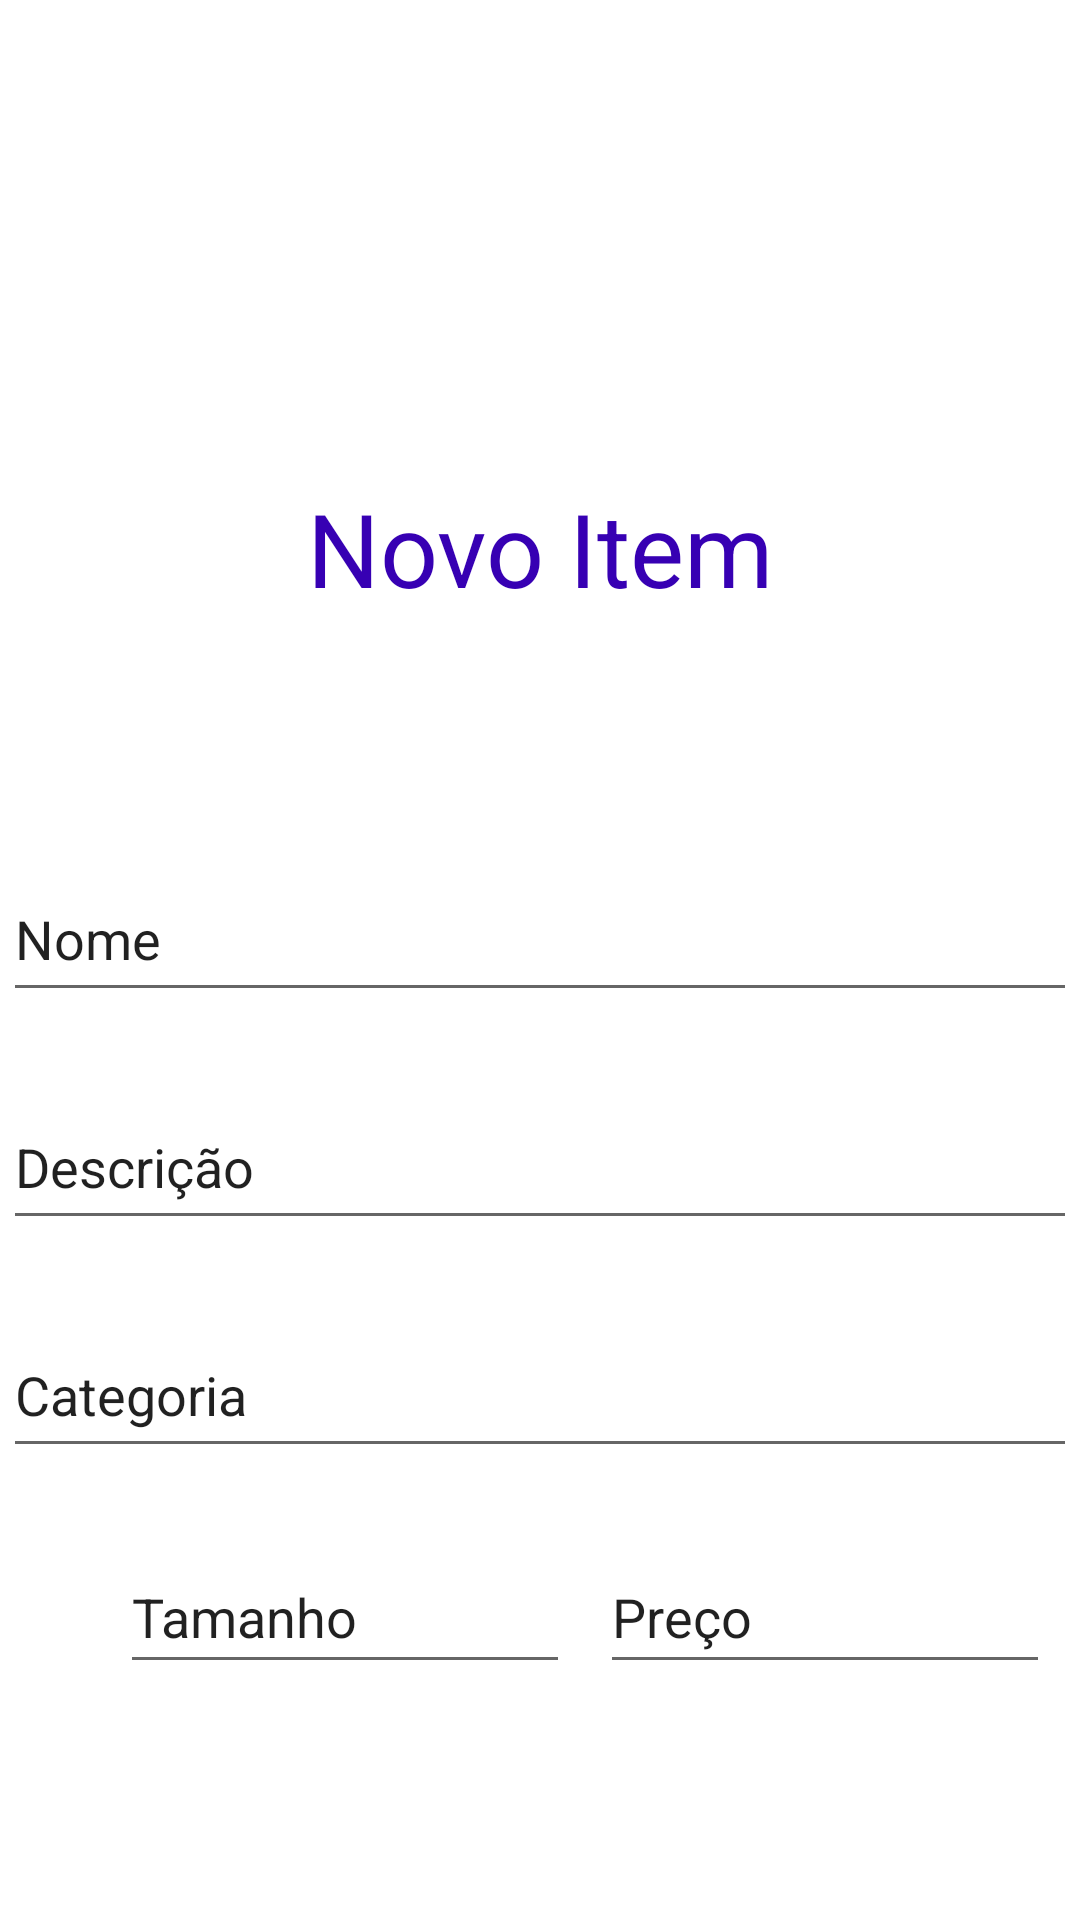

This screen was rendered from an Android layout file. Write that file and the resources it references.
<!-- AndroidManifest.xml: application theme Theme.TrabalhoFinal_Mobile -->
<!-- res/layout/activity_adicionar_item.xml -->
<?xml version="1.0" encoding="utf-8"?>
<androidx.constraintlayout.widget.ConstraintLayout xmlns:android="http://schemas.android.com/apk/res/android"
    xmlns:app="http://schemas.android.com/apk/res-auto"
    xmlns:tools="http://schemas.android.com/tools"
    android:id="@+id/main"
    android:layout_width="match_parent"
    android:layout_height="match_parent"
    tools:context=".views.AdicionarItemActivity">

    <TextView
        android:id="@+id/tituloNovoItem"
        android:layout_width="wrap_content"
        android:layout_height="wrap_content"
        android:layout_marginTop="160dp"
        android:text="@string/TituloInterfaceNovoItem"
        android:textColor="@color/purple_700"
        android:textSize="34sp"
        app:layout_constraintEnd_toEndOf="parent"
        app:layout_constraintHorizontal_bias="0.5"
        app:layout_constraintStart_toStartOf="parent"
        app:layout_constraintTop_toTopOf="parent" />

    <EditText
        android:id="@+id/EditTextNome"
        android:layout_width="358dp"
        android:layout_height="52dp"
        android:layout_marginTop="80dp"
        android:ems="10"
        android:inputType="text"
        android:text="@string/TextCampoNome"
        app:layout_constraintEnd_toEndOf="parent"
        app:layout_constraintHorizontal_bias="0.5"
        app:layout_constraintStart_toStartOf="parent"
        app:layout_constraintTop_toBottomOf="@+id/tituloNovoItem"/>

    <EditText
        android:id="@+id/EditTextDescricao"
        android:layout_width="358dp"
        android:layout_height="52dp"
        android:layout_marginTop="24dp"
        android:ems="10"
        android:inputType="text"
        android:text="@string/TextCampoDescricao"
        app:layout_constraintEnd_toEndOf="parent"
        app:layout_constraintHorizontal_bias="0.5"
        app:layout_constraintStart_toStartOf="parent"
        app:layout_constraintTop_toBottomOf="@+id/EditTextNome"/>

    <EditText
        android:id="@+id/EditTextCategoria"
        android:layout_width="358dp"
        android:layout_height="52dp"
        android:layout_marginTop="24dp"
        android:ems="10"
        android:inputType="text"
        android:text="@string/TexCampoCategoria"
        app:layout_constraintEnd_toEndOf="parent"
        app:layout_constraintHorizontal_bias="0.5"
        app:layout_constraintStart_toStartOf="parent"
        app:layout_constraintTop_toBottomOf="@+id/EditTextDescricao"/>

    <EditText
        android:id="@+id/EditTextTamanho"
        android:layout_width="150dp"
        android:layout_height="48dp"
        android:layout_marginStart="40dp"
        android:layout_marginTop="24dp"
        android:ems="10"
        android:inputType="text"
        android:text="@string/TexCampoTamanho"
        app:layout_constraintStart_toStartOf="parent"
        app:layout_constraintTop_toBottomOf="@+id/EditTextCategoria"/>

    <EditText
        android:id="@+id/EditTextPreco"
        android:layout_width="150dp"
        android:layout_height="48dp"
        android:ems="10"
        android:inputType="text"
        android:text="@string/TexCampoPreco"
        android:layout_marginTop="24dp"
        app:layout_constraintEnd_toEndOf="parent"
        app:layout_constraintStart_toEndOf="@+id/EditTextTamanho"
        app:layout_constraintTop_toBottomOf="@+id/EditTextCategoria"/>

</androidx.constraintlayout.widget.ConstraintLayout>
<!-- resources referenced by this layout -->
<resources>
  <string name="TexCampoCategoria">Categoria</string>
  <string name="TexCampoPreco">Preço</string>
  <string name="TexCampoTamanho">Tamanho</string>
  <string name="TextCampoDescricao">Descrição</string>
  <string name="TextCampoNome">Nome</string>
  <string name="TituloInterfaceNovoItem">Novo Item</string>
  <style name="Theme.TrabalhoFinal_Mobile" parent="Theme.MaterialComponents.DayNight.DarkActionBar">
          
          <item name="colorPrimary">@color/purple_500</item>
          <item name="colorPrimaryVariant">@color/purple_700</item>
          <item name="colorOnPrimary">@color/white</item>
          
          <item name="colorSecondary">@color/teal_200</item>
          <item name="colorSecondaryVariant">@color/teal_700</item>
          <item name="colorOnSecondary">@color/black</item>
          
          <item name="android:statusBarColor">?attr/colorPrimaryVariant</item>
          
      </style>
  <!-- not gathered from this repository: default colours our renderer supplied (Android Studio template values) -->
  <color name="purple_500">#FF6200EE</color>
  <color name="purple_700">#FF3700B3</color>
  <color name="teal_200">#FF03DAC5</color>
  <color name="teal_700">#FF018786</color>
  <color name="black">#FF000000</color>
  <color name="white">#FFFFFFFF</color>
</resources>
